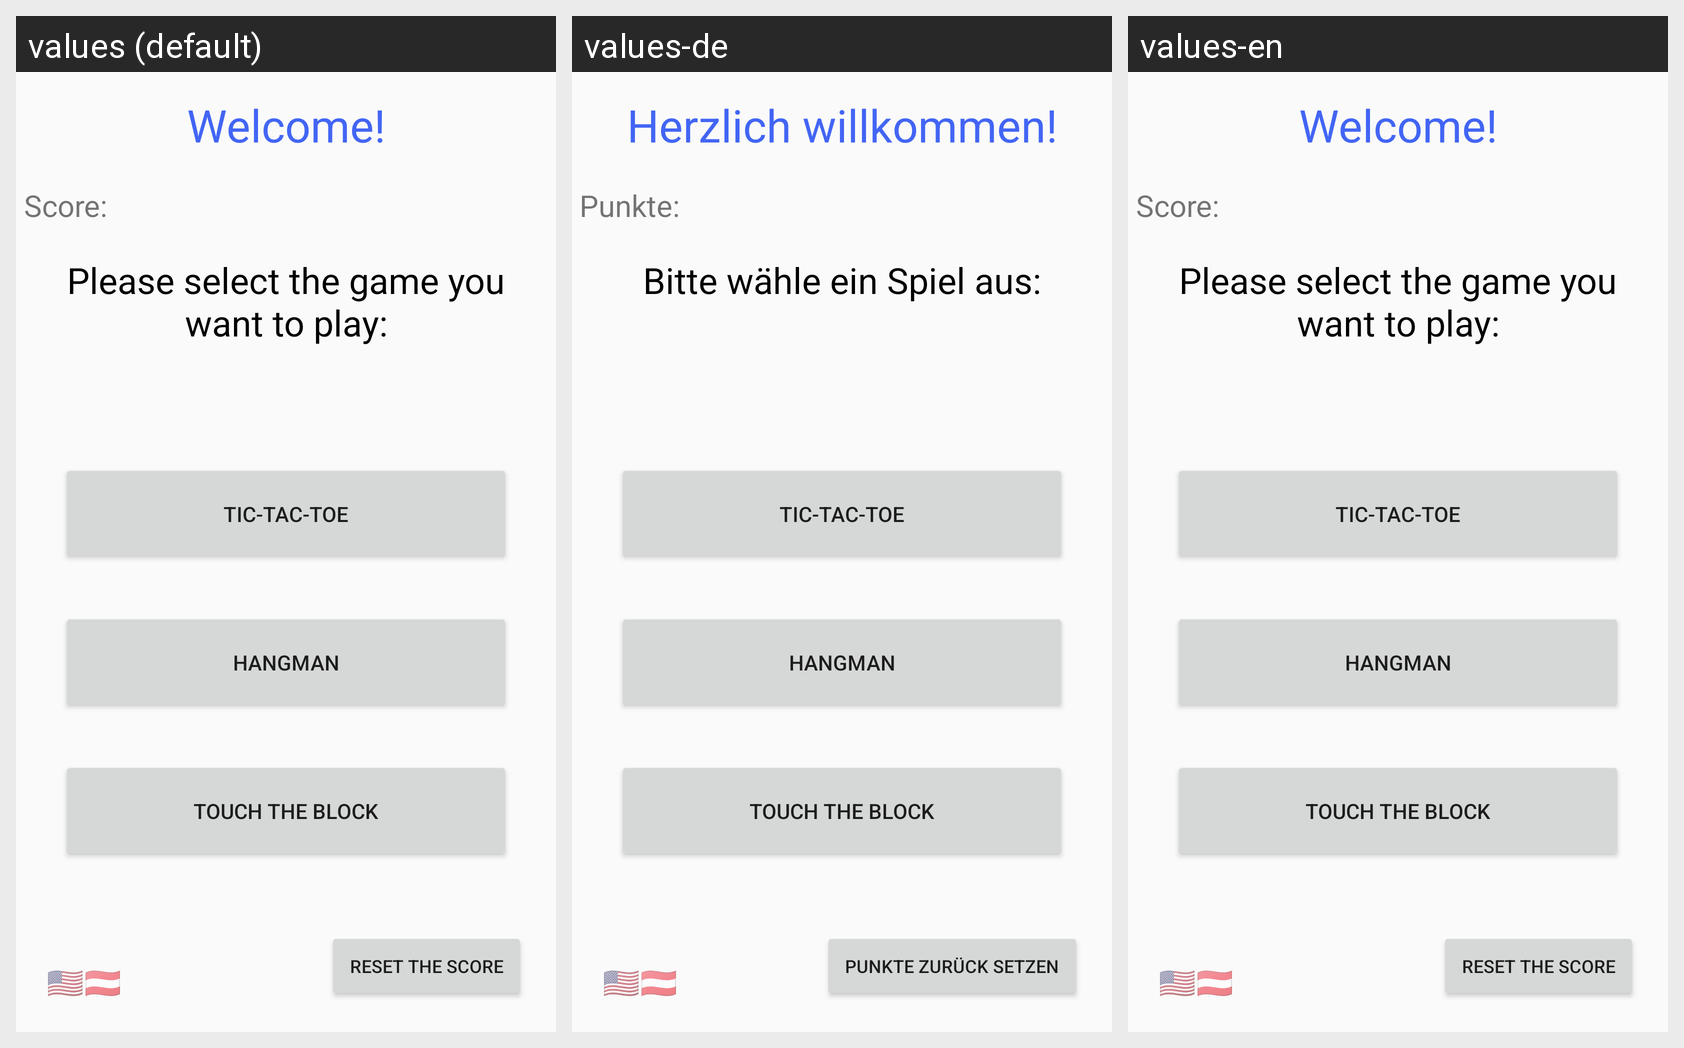

Locale-by-locale string values for the Android screen shown in this grid:
Android screen res/layout/activity_welcome_screen.xml rendered under 3 locales, left to right: values (default), values-de, values-en. Device: Nexus 5 (rendered at 1080×1920; each locale shown at half size, 540×960, under a caption strip naming it); theme AppTheme.
Strings drawn on this screen, with the default value and each locale's value (text and hints the layout hard-codes, and strings that could not be matched under every locale, appear in the picture but are not listed):

welcome
  values: Welcome!
  values-de: Herzlich willkommen!
  values-en: Welcome!

score
  values: Score:
  values-de: Punkte:
  values-en: Score:

select_game
  values: Please select the game you want to play:
  values-de: Bitte wähle ein Spiel aus:
  values-en: Please select the game you want to play:

resetScore
  values: Reset the score
  values-de: Punkte zurück setzen
  values-en: Reset the score
